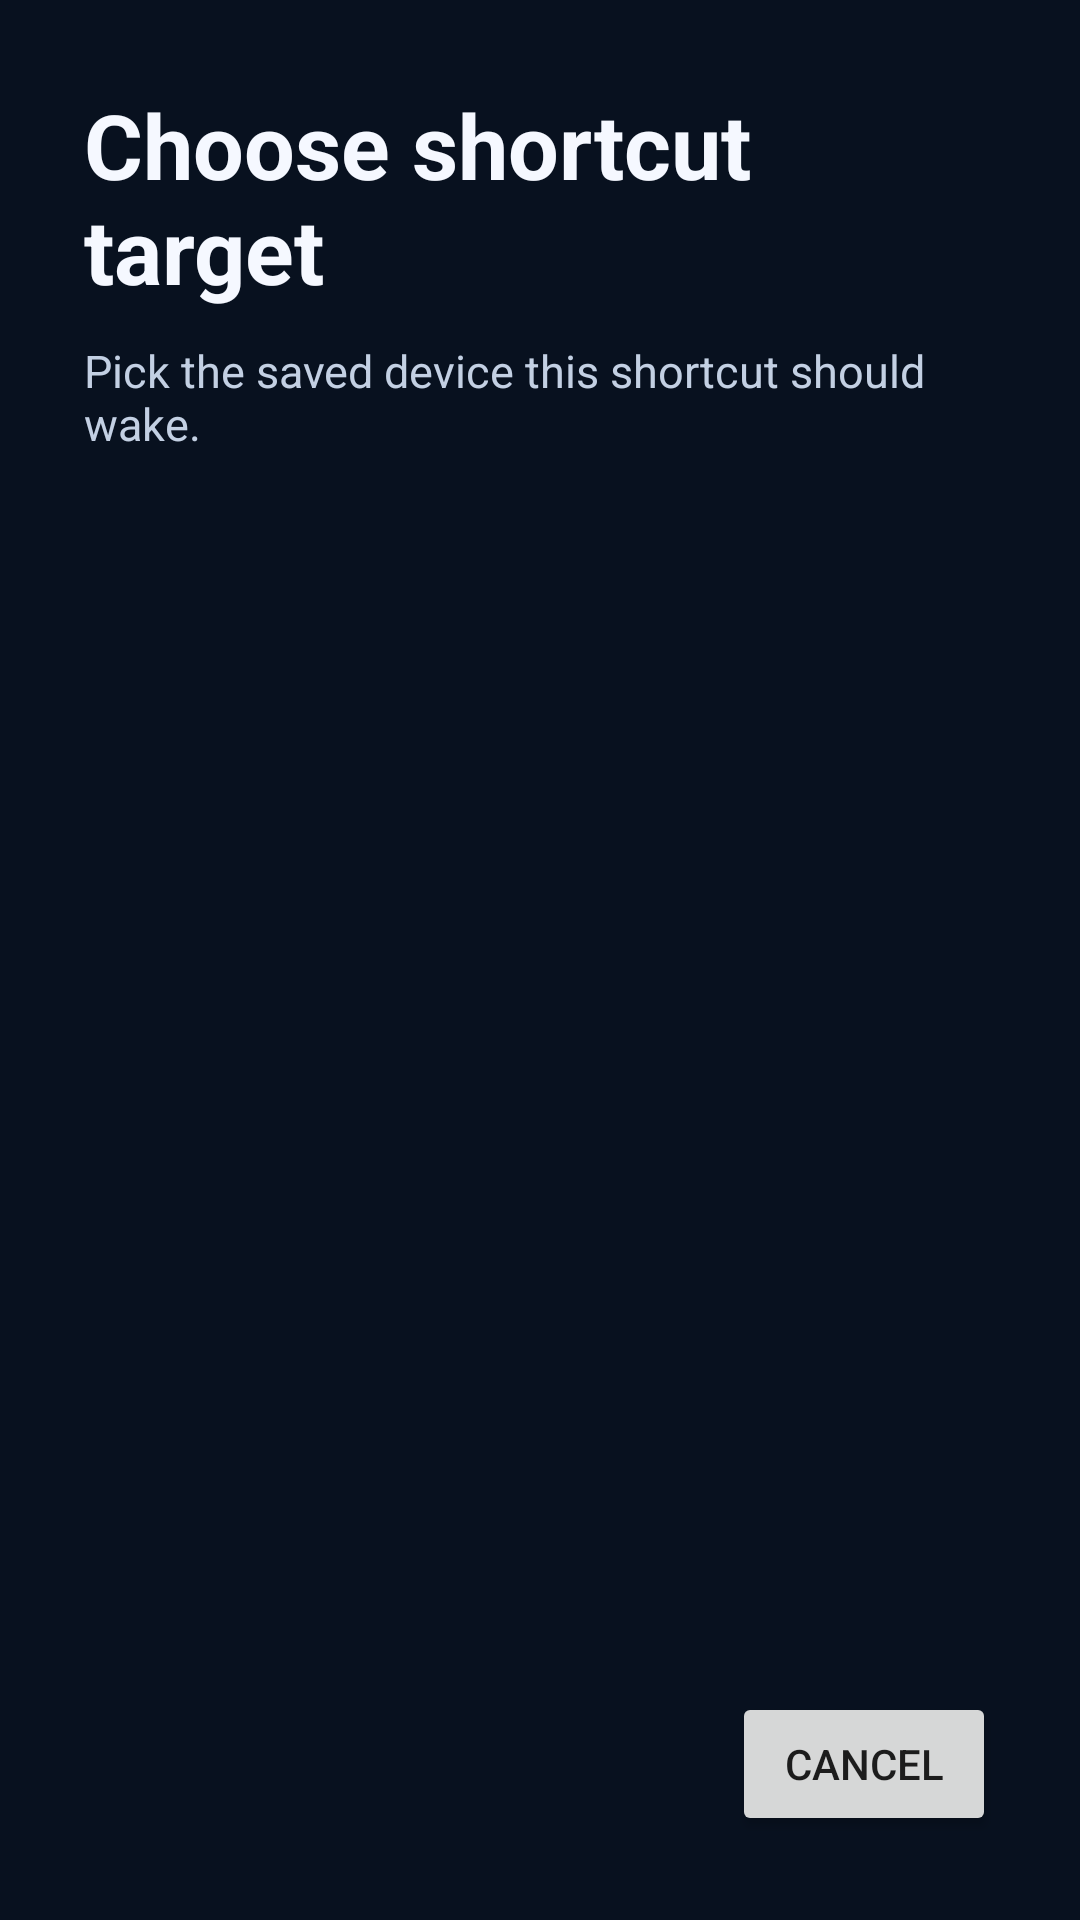

Write the Android layout XML for this screen, with the resource values it uses.
<!-- AndroidManifest.xml: application theme Theme.WakeyWakeyLAN -->
<!-- res/layout/activity_shortcut_picker.xml -->
<?xml version="1.0" encoding="utf-8"?>
<LinearLayout xmlns:android="http://schemas.android.com/apk/res/android"
    xmlns:app="http://schemas.android.com/apk/res-auto"
    android:layout_width="match_parent"
    android:layout_height="match_parent"
    android:background="@color/brand_900"
    android:orientation="vertical"
    android:padding="28dp">

    <TextView
        android:layout_width="wrap_content"
        android:layout_height="wrap_content"
        android:text="@string/shortcut_picker_title"
        android:textColor="@color/text_100"
        android:textSize="30sp"
        android:textStyle="bold" />

    <TextView
        android:layout_width="match_parent"
        android:layout_height="wrap_content"
        android:layout_marginTop="10dp"
        android:text="@string/shortcut_picker_subtitle"
        android:textColor="@color/text_300"
        android:textSize="15sp" />

    <TextView
        android:id="@+id/text_empty_shortcuts"
        android:layout_width="match_parent"
        android:layout_height="wrap_content"
        android:layout_marginTop="32dp"
        android:text="@string/shortcut_no_devices"
        android:textColor="@color/text_300"
        android:textSize="16sp"
        android:visibility="gone" />

    <androidx.recyclerview.widget.RecyclerView
        android:id="@+id/recycler_shortcut_devices"
        android:layout_width="match_parent"
        android:layout_height="0dp"
        android:layout_marginTop="18dp"
        android:layout_weight="1"
        android:clipToPadding="false"
        android:focusable="true"
        android:paddingBottom="8dp" />

    <Button
        android:id="@+id/button_cancel_shortcut"
        android:layout_width="wrap_content"
        android:layout_height="wrap_content"
        android:layout_gravity="end"
        android:text="@string/dialog_cancel" />
</LinearLayout>
<!-- resources referenced by this layout -->
<resources>
  <color name="brand_900">#FF08111F</color>
  <color name="text_100">#FFF5F8FF</color>
  <color name="text_300">#FFC3D0E3</color>
  <string name="dialog_cancel">Cancel</string>
  <string name="shortcut_no_devices">No saved devices yet. Save a device first, then create the shortcut.</string>
  <string name="shortcut_picker_subtitle">Pick the saved device this shortcut should wake.</string>
  <string name="shortcut_picker_title">Choose shortcut target</string>
  <style name="Theme.WakeyWakeyLAN" parent="Theme.MaterialComponents.DayNight.NoActionBar">
          <item name="colorPrimary">@color/brand_500</item>
          <item name="colorPrimaryVariant">@color/brand_700</item>
          <item name="colorOnPrimary">@color/white</item>
          <item name="colorSecondary">@color/accent_500</item>
          <item name="colorSecondaryVariant">@color/accent_300</item>
          <item name="colorOnSecondary">@color/black</item>
          <item name="android:colorBackground">@color/brand_900</item>
          <item name="colorSurface">@color/surface_900</item>
          <item name="colorOnSurface">@color/text_100</item>
          <item name="android:statusBarColor">@color/brand_900</item>
          <item name="android:navigationBarColor">@color/brand_900</item>
      </style>
  <color name="brand_500">#FF2D6CDF</color>
  <color name="brand_700">#FF17304B</color>
  <color name="white">#FFFFFFFF</color>
  <color name="accent_500">#FF25D695</color>
  <color name="accent_300">#FF89F0C8</color>
  <color name="black">#FF000000</color>
  <color name="surface_900">#FF0E1624</color>
</resources>
